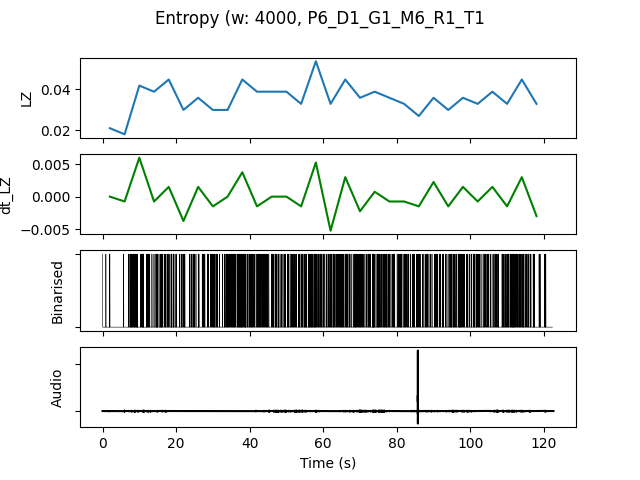

The data file committed next to this chart (first rows):
, t0, LZ, dt_LZ, IOI, nCounts
0.0, 0.0, 0.02094, 0.0, 4000, 4
4.0, 4.0, 0.01795, -0.0007479, 2286, 7
8.0, 8.0, 0.04188, 0.005983, 842.1, 19
12.0, 12.0, 0.03889, -0.0007479, 1067, 15
16.0, 16.0, 0.04487, 0.001496, 1000, 16
20.0, 20.0, 0.02991, -0.003739, 1600, 10
24.0, 24.0, 0.0359, 0.001496, 1231, 13
28.0, 28.0, 0.02991, -0.001496, 1231, 13
32.0, 32.0, 0.02991, 0.0, 1000, 16
36.0, 36.0, 0.04487, 0.003739, 800.0, 20
40.0, 40.0, 0.03889, -0.001496, 1000, 16
44.0, 44.0, 0.03889, 0.0, 1067, 15
48.0, 48.0, 0.03889, 0.0, 1143, 14
52.0, 52.0, 0.03291, -0.001496, 1067, 15
56.0, 56.0, 0.05385, 0.005235, 800.0, 20
60.0, 60.0, 0.03291, -0.005235, 1143, 14
64.0, 64.0, 0.04487, 0.002991, 1000, 16
68.0, 68.0, 0.0359, -0.002244, 1000, 16
72.0, 72.0, 0.03889, 0.0007479, 888.9, 18
76.0, 76.0, 0.0359, -0.0007479, 1067, 15
80.0, 80.0, 0.03291, -0.0007479, 1231, 13
84.0, 84.0, 0.02692, -0.001496, 1600, 10
88.0, 88.0, 0.0359, 0.002244, 1455, 11
92.0, 92.0, 0.02991, -0.001496, 1231, 13
96.0, 96.0, 0.0359, 0.001496, 1067, 15
100.0, 100.0, 0.03291, -0.0007479, 1143, 14
104.0, 104.0, 0.03889, 0.001496, 1143, 14
108.0, 108.0, 0.03291, -0.001496, 1000, 16
112.0, 112.0, 0.04487, 0.002991, 888.9, 18
116.0, 116.0, 0.03291, -0.002991, 1778, 9
